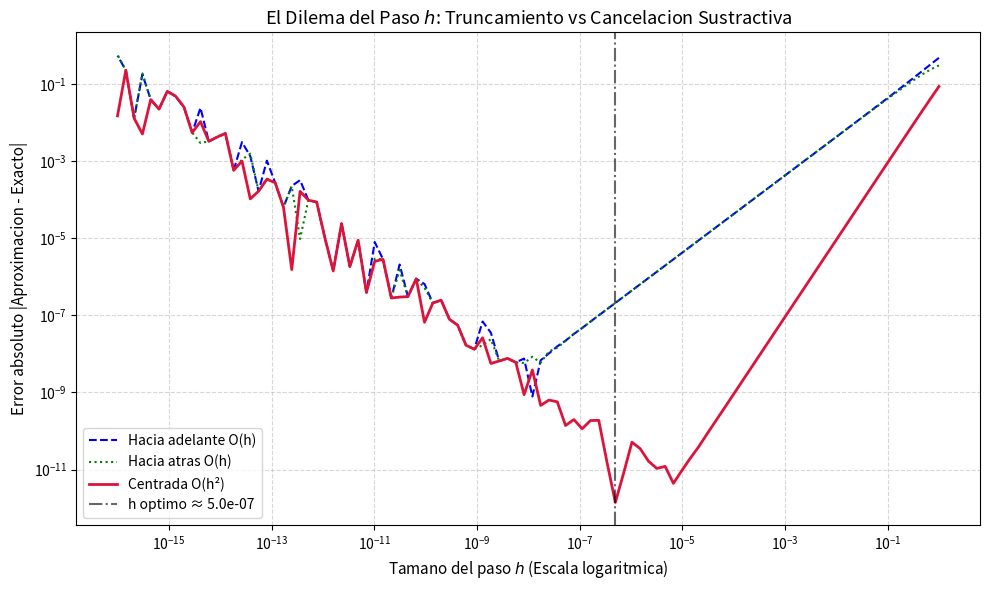

Source code (Python):
"""
======================================================================
CLASE 20: DIFERENCIACION NUMERICA
SCRIPT 1: EL DILEMA DEL PASO 'h' Y LA CANCELACION SUSTRACTIVA
======================================================================

EXPLICACION SENCILLA (ESTILO FEYNMAN PARA EL VIDEO):
---------------------------------------------------
1. ¿Que nos dice el analisis matematico puro?
   Segun el calculo diferencial, la derivada es el limite cuando h tiende a 0.
   En papel, mientras mas pequeno sea h, mejor es la aproximacion.
   El error de truncamiento (lo que dejamos fuera en Taylor) decrece como O(h)
   o O(h^2).

2. ¿Que dice la computadora real (IEEE-754 de 64 bits)?
   La computadora no tiene infinitos decimales, tiene ~16 digitos de precision.
   Cuando eliges un h ridículamente pequeno (como 10^-14), f(x + h) y f(x)
   son casi identicos en sus primeros 15 decimales.
   
3. El monstruo de la CANCELACION SUSTRACTIVA:
   Al restar f(x + h) - f(x), se cancelan los digitos mas significativos y
   nos quedamos unicamente con basura numerica (ruido de redondeo).
   Luego, divides esa basura entre un numero minusculo (h), ¡lo cual amplifica
   el error hasta 10^14 veces!
   
   Por eso la curva tiene forma de 'V':
   - A la derecha: Domina el error de truncamiento matematico.
   - A la izquierda: Domina el error de redondeo computacional.
   - El punto optimo para diferencias centradas suele rondar h ≈ 10^-5 o 10^-6.
"""

import numpy as np
import matplotlib.pyplot as plt

# ====================================================================
# SECCION EDUCATIVA: DEFINICION DE FUNCIONES Y DERIVADA ANALITICA
# Funcion de prueba: f(x) = sin(x)
# Derivada exacta:   f'(x) = cos(x)
# ====================================================================

def f(x):
    return np.sin(x)

def df_exacta(x):
    return np.cos(x)


# ====================================================================
# FORMULAS DE DIFERENCIAS FINITAS
# ====================================================================

def dif_adelante(x, h):
    """Orden O(h)"""
    return (f(x + h) - f(x)) / h

def dif_atras(x, h):
    """Orden O(h)"""
    return (f(x) - f(x - h)) / h

def dif_centrada(x, h):
    """Orden O(h^2)"""
    return (f(x + h) - f(x - h)) / (2.0 * h)


# ====================================================================
# EXPERIMENTO NUMERICO
# ====================================================================

def ejecutar_experimento_paso_h():
    x0 = 1.0  # Evaluamos en x = 1 radián
    valor_real = df_exacta(x0)

    # Generamos pasos h desde 10^0 hasta 10^-16
    h_valores = np.logspace(0, -16, num=100)

    errores_adelante = []
    errores_atras = []
    errores_centrada = []

    for h in h_valores:
        aprox_fwd = dif_adelante(x0, h)
        aprox_bwd = dif_atras(x0, h)
        aprox_cen = dif_centrada(x0, h)

        errores_adelante.append(abs(aprox_fwd - valor_real))
        errores_atras.append(abs(aprox_bwd - valor_real))
        errores_centrada.append(abs(aprox_cen - valor_real))

    # Convertimos a arreglos para busqueda de minimos
    errores_centrada = np.array(errores_centrada)
    idx_optimo = np.argmin(errores_centrada)
    h_optimo = h_valores[idx_optimo]
    error_minimo = errores_centrada[idx_optimo]

    # Reporte en consola
    print("=" * 70)
    print(" ANALISIS DEL DILEMA DEL PASO 'h' (f(x) = sin(x), x = 1.0)")
    print("=" * 70)
    print(f" Valor exacto de f'(1.0): {valor_real:.16f}")
    print(f" Paso optimo detectado (Centrada): h = {h_optimo:.2e}")
    print(f" Error minimo alcanzado:          {error_minimo:.2e}")
    print("-" * 70)
    print(" Observa como para h < 10^-8 el error se dispara por cancelacion.")
    print("=" * 70)

    # Generacion del grafico explicativo
    plt.figure(figsize=(10, 6))
    plt.loglog(h_valores, errores_adelante, label="Hacia adelante O(h)", linestyle="--", color="blue")
    plt.loglog(h_valores, errores_atras, label="Hacia atras O(h)", linestyle=":", color="green")
    plt.loglog(h_valores, errores_centrada, label="Centrada O(h²)", linewidth=2, color="crimson")

    plt.axvline(h_optimo, color="black", linestyle="-.", alpha=0.6, label=f"h optimo ≈ {h_optimo:.1e}")
    
    plt.title("El Dilema del Paso $h$: Truncamiento vs Cancelacion Sustractiva", fontsize=13)
    plt.xlabel("Tamano del paso $h$ (Escala logaritmica)", fontsize=11)
    plt.ylabel("Error absoluto |Aproximacion - Exacto|", fontsize=11)
    plt.grid(True, which="both", ls="--", alpha=0.5)
    plt.legend(fontsize=10)
    plt.tight_layout()
    plt.show()

if __name__ == "__main__":
    ejecutar_experimento_paso_h()
